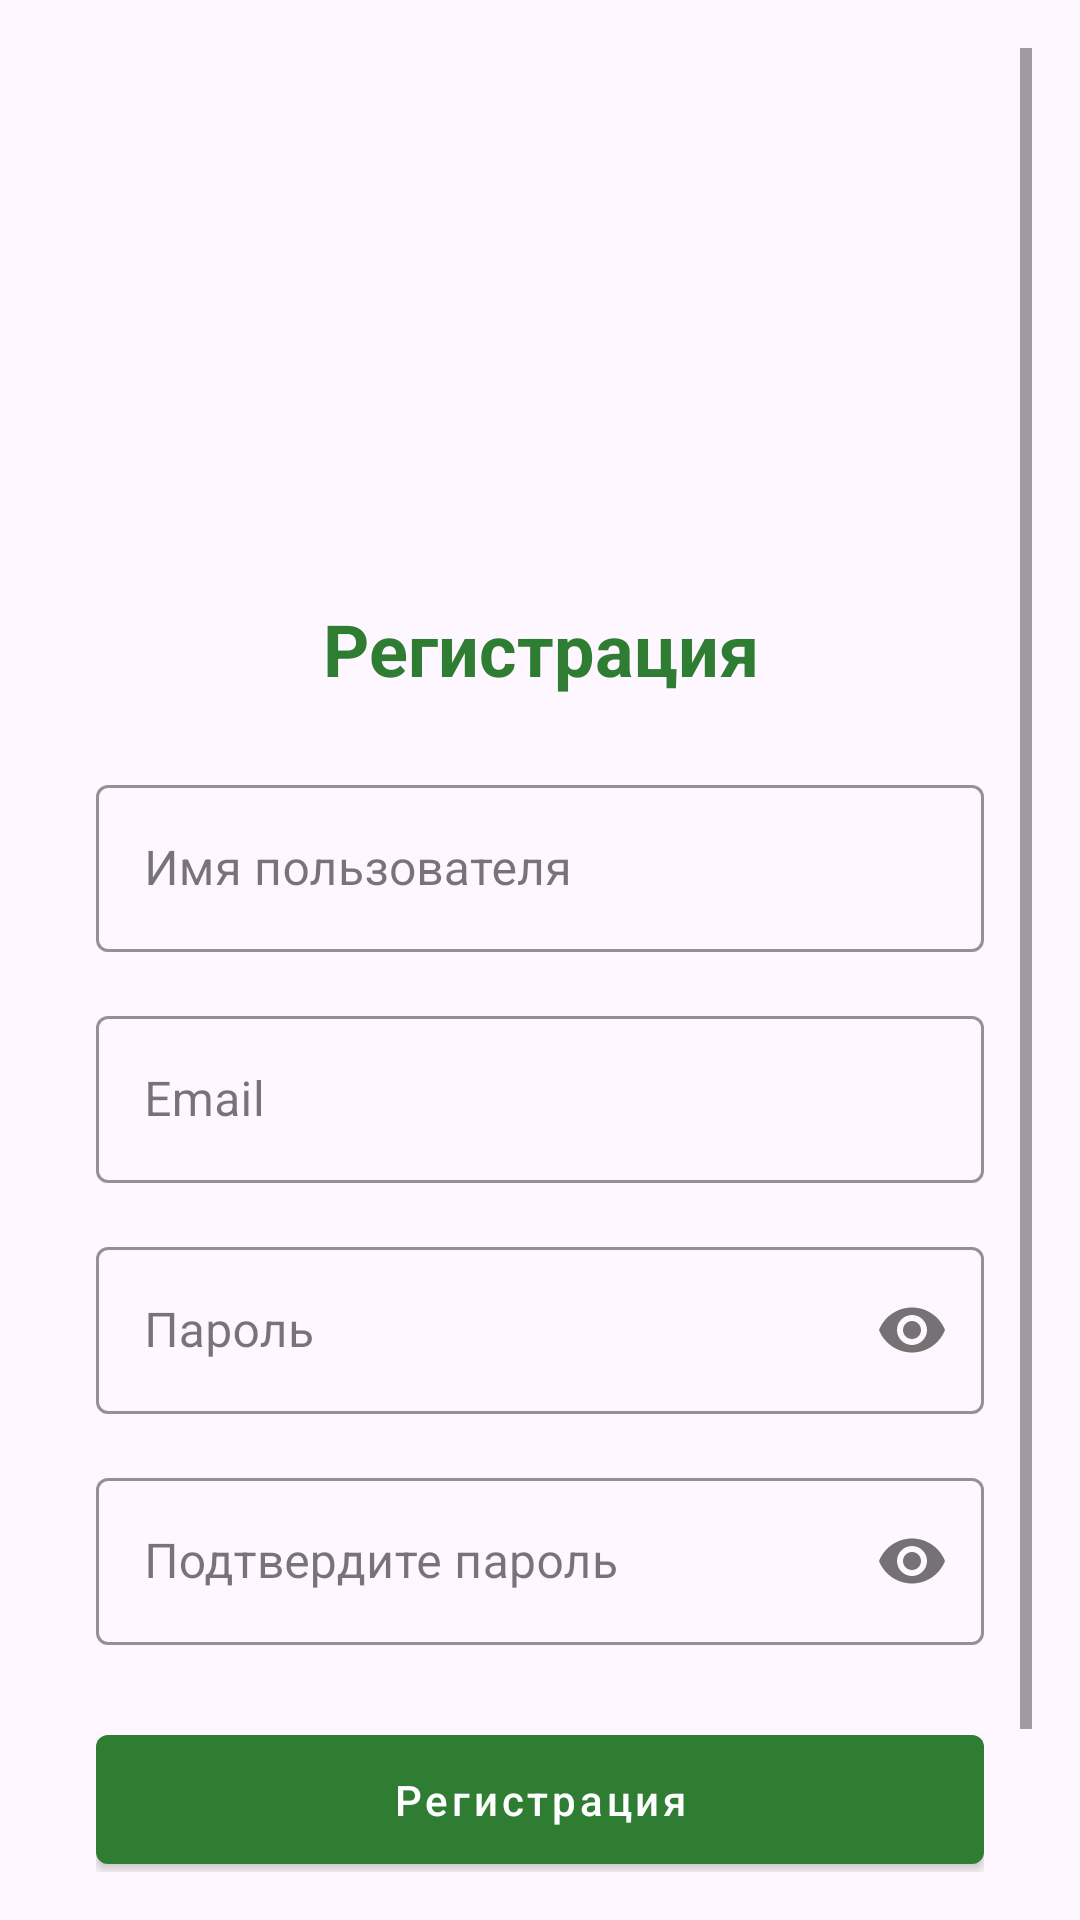

This screen was rendered from an Android layout file. Write that file and the resources it references.
<!-- AndroidManifest.xml: activity theme Theme.EcoupAndroid.NoActionBar -->
<!-- res/layout/activity_register.xml -->
<?xml version="1.0" encoding="utf-8"?>
<RelativeLayout xmlns:android="http://schemas.android.com/apk/res/android"
    xmlns:app="http://schemas.android.com/apk/res-auto"
    xmlns:tools="http://schemas.android.com/tools"
    android:layout_width="match_parent"
    android:layout_height="match_parent"
    tools:context=".ui.auth.RegisterActivity">

    <ScrollView
        android:layout_width="match_parent"
        android:layout_height="match_parent"
        android:padding="16dp">

        <LinearLayout
            android:layout_width="match_parent"
            android:layout_height="wrap_content"
            android:orientation="vertical"
            android:padding="16dp">

            
            <ImageView
                android:id="@+id/logo_image_view"
                android:layout_width="120dp"
                android:layout_height="120dp"
                android:layout_gravity="center_horizontal"
                android:layout_marginTop="24dp"
                android:layout_marginBottom="24dp"
                android:src="@mipmap/ic_launcher" />

            
            <TextView
                android:layout_width="match_parent"
                android:layout_height="wrap_content"
                android:text="@string/register"
                android:textAlignment="center"
                android:textColor="@color/primary"
                android:textSize="24sp"
                android:textStyle="bold"
                android:layout_marginBottom="24dp" />

            
            <com.google.android.material.textfield.TextInputLayout
                android:layout_width="match_parent"
                android:layout_height="wrap_content"
                android:hint="@string/username"
                style="@style/TextInputLayout"
                android:layout_marginBottom="16dp">

                <com.google.android.material.textfield.TextInputEditText
                    android:id="@+id/username_edit_text"
                    android:layout_width="match_parent"
                    android:layout_height="wrap_content"
                    android:inputType="text" />

            </com.google.android.material.textfield.TextInputLayout>

            
            <com.google.android.material.textfield.TextInputLayout
                android:layout_width="match_parent"
                android:layout_height="wrap_content"
                android:hint="@string/email"
                style="@style/TextInputLayout"
                android:layout_marginBottom="16dp">

                <com.google.android.material.textfield.TextInputEditText
                    android:id="@+id/email_edit_text"
                    android:layout_width="match_parent"
                    android:layout_height="wrap_content"
                    android:inputType="textEmailAddress" />

            </com.google.android.material.textfield.TextInputLayout>

            
            <com.google.android.material.textfield.TextInputLayout
                android:layout_width="match_parent"
                android:layout_height="wrap_content"
                android:hint="@string/password"
                style="@style/TextInputLayout"
                app:passwordToggleEnabled="true"
                android:layout_marginBottom="16dp">

                <com.google.android.material.textfield.TextInputEditText
                    android:id="@+id/password_edit_text"
                    android:layout_width="match_parent"
                    android:layout_height="wrap_content"
                    android:inputType="textPassword" />

            </com.google.android.material.textfield.TextInputLayout>

            
            <com.google.android.material.textfield.TextInputLayout
                android:layout_width="match_parent"
                android:layout_height="wrap_content"
                android:hint="@string/confirm_password"
                style="@style/TextInputLayout"
                app:passwordToggleEnabled="true"
                android:layout_marginBottom="24dp">

                <com.google.android.material.textfield.TextInputEditText
                    android:id="@+id/confirm_password_edit_text"
                    android:layout_width="match_parent"
                    android:layout_height="wrap_content"
                    android:inputType="textPassword" />

            </com.google.android.material.textfield.TextInputLayout>

            
            <Button
                android:id="@+id/register_button"
                android:layout_width="match_parent"
                android:layout_height="wrap_content"
                android:text="@string/register"
                style="@style/Button.Primary"
                android:layout_marginBottom="16dp" />

            
            <TextView
                android:id="@+id/login_link"
                android:layout_width="match_parent"
                android:layout_height="wrap_content"
                android:text="@string/have_account"
                android:textAlignment="center"
                android:textColor="@color/primary"
                android:layout_marginBottom="16dp" />

        </LinearLayout>

    </ScrollView>

    
    <RelativeLayout
        android:id="@+id/progress_overlay"
        android:layout_width="match_parent"
        android:layout_height="match_parent"
        android:background="#80000000"
        android:visibility="gone">

        <ProgressBar
            android:layout_width="wrap_content"
            android:layout_height="wrap_content"
            android:layout_centerInParent="true"
            android:indeterminate="true" />

    </RelativeLayout>

</RelativeLayout>
<!-- resources referenced by this layout -->
<resources>
  <color name="primary">#2E7D32</color>
  <!-- mipmap ic_launcher (mipmap-anydpi-v26) -->
  <?xml version="1.0" encoding="utf-8"?>
  <adaptive-icon xmlns:android="http://schemas.android.com/apk/res/android">
      
      <background android:drawable="@color/ic_launcher_background"/>
      
      <foreground android:drawable="@mipmap/ic_launcher_foreground"/>
      <monochrome android:drawable="@mipmap/ic_launcher_foreground"/>
  </adaptive-icon>
  <string name="confirm_password">Подтвердите пароль</string>
  <string name="email">Email</string>
  <string name="have_account">Уже есть аккаунт?</string>
  <string name="password">Пароль</string>
  <string name="register">Регистрация</string>
  <string name="username">Имя пользователя</string>
  <style name="Button.Primary" parent="Widget.MaterialComponents.Button">
          <item name="android:textColor">@color/white</item>
          <item name="backgroundTint">@color/colorPrimary</item>
          <item name="android:textAllCaps">false</item>
          <item name="android:paddingTop">12dp</item>
          <item name="android:paddingBottom">12dp</item>
          <item name="android:paddingLeft">16dp</item>
          <item name="android:paddingRight">16dp</item>
      </style>
  <style name="TextInputLayout" parent="Widget.MaterialComponents.TextInputLayout.OutlinedBox">
          <item name="boxStrokeColor">@color/colorPrimary</item>
          <item name="hintTextColor">@color/colorPrimary</item>
      </style>
  <style name="Theme.EcoupAndroid.NoActionBar" parent="Theme.Material3.DayNight.NoActionBar">
          <item name="android:windowActionBar">false</item>
          <item name="android:windowNoTitle">true</item>
          <item name="android:windowLightStatusBar">false</item>
          <item name="android:statusBarColor">@color/colorPrimaryDark</item>
          <item name="colorPrimary">@color/colorPrimary</item>
          <item name="colorPrimaryDark">@color/colorPrimaryDark</item>
          <item name="colorAccent">@color/colorAccent</item>
      </style>
  <color name="ic_launcher_background">#2E7D32</color>
  <color name="white">#FFFFFF</color>
  <color name="colorPrimary">@color/primary</color>
  <color name="colorPrimaryDark">@color/primary_dark</color>
  <color name="colorAccent">@color/accent</color>
  <color name="primary_dark">#1B5E20</color>
  <color name="accent">#00ACC1</color>
</resources>
